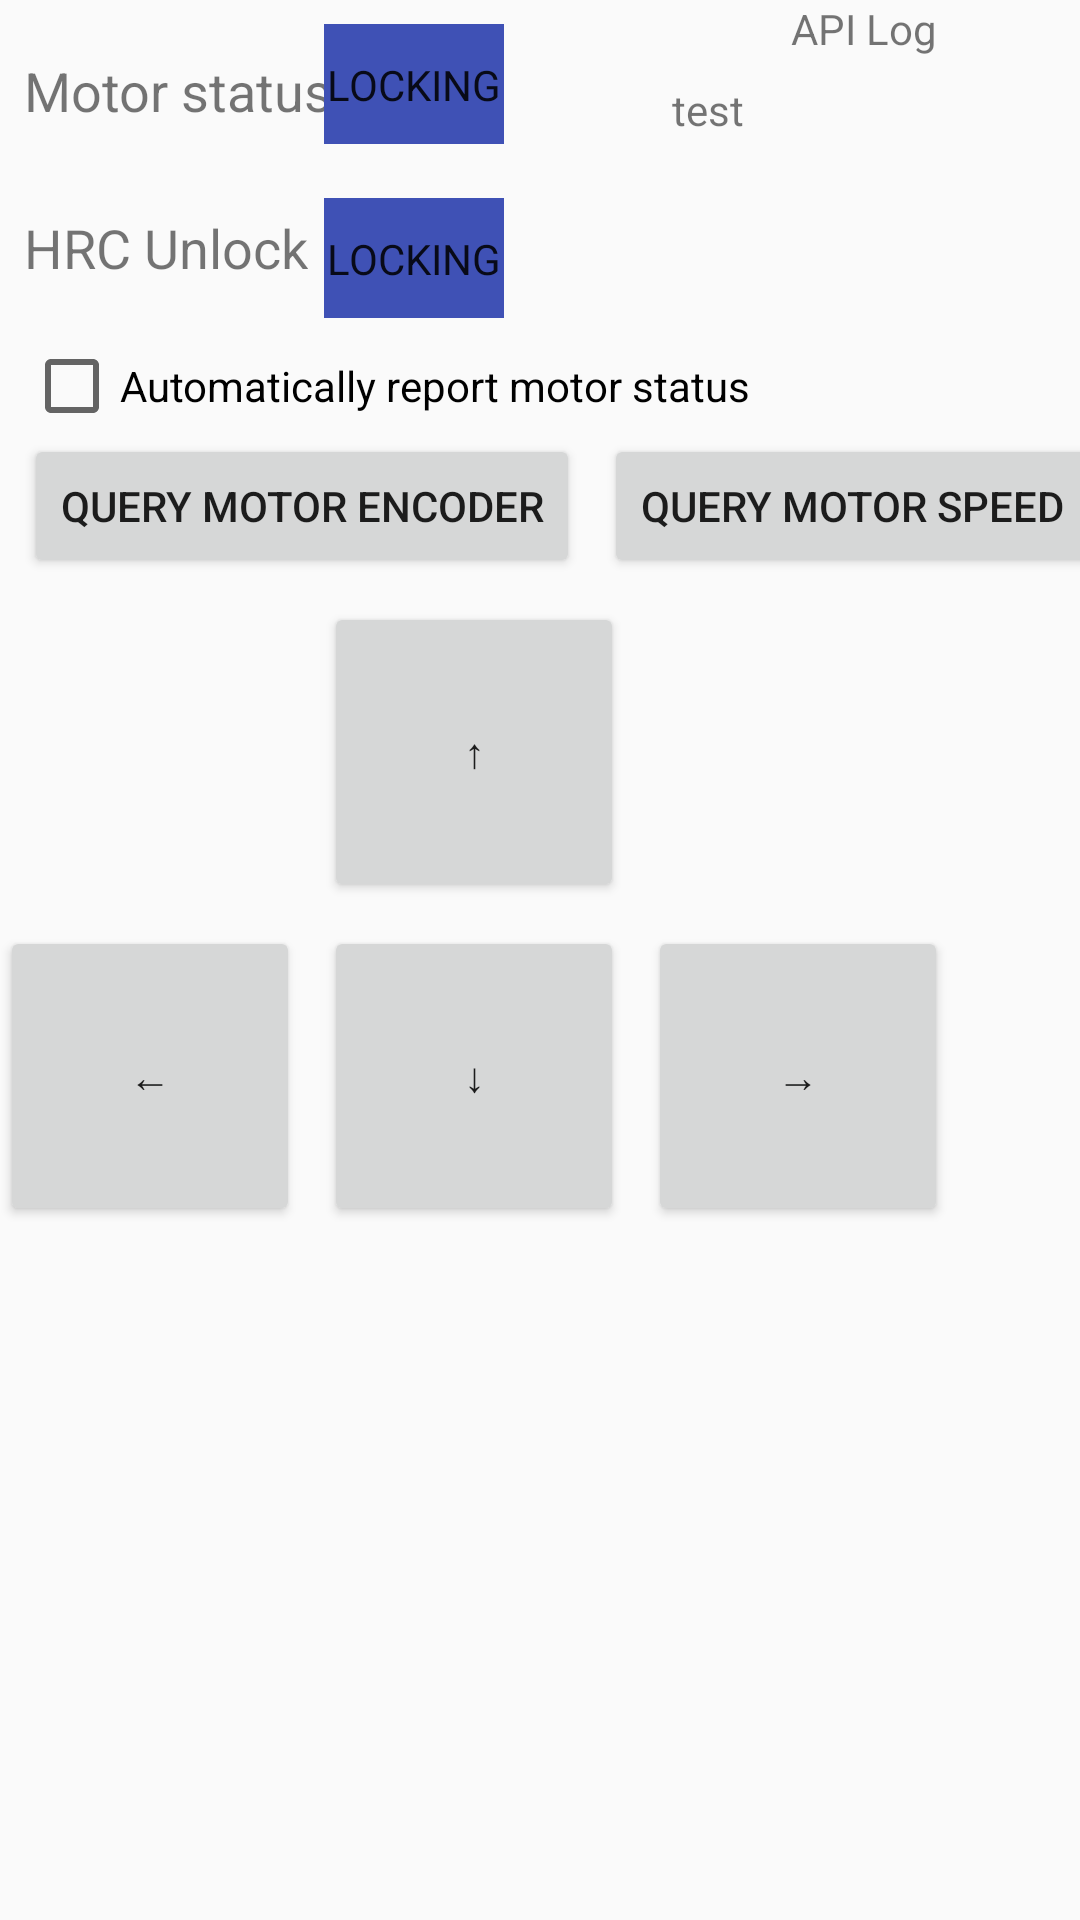

Layout XML and referenced resources for this Android screen:
<!-- AndroidManifest.xml: application theme AppTheme -->
<!-- res/layout/activity_motor.xml -->
<?xml version="1.0" encoding="utf-8"?>
<androidx.constraintlayout.widget.ConstraintLayout xmlns:android="http://schemas.android.com/apk/res/android"
    xmlns:app="http://schemas.android.com/apk/res-auto"
    xmlns:tools="http://schemas.android.com/tools"
    android:layout_width="match_parent"
    android:layout_height="match_parent"
    tools:context="com.keenon.peanut.sample.chassis.MotorDemo">

    <ScrollView
        android:layout_width="0dp"
        android:layout_height="match_parent"
        app:layout_constraintEnd_toStartOf="@id/guideline"
        app:layout_constraintStart_toStartOf="parent">

        <androidx.constraintlayout.widget.ConstraintLayout
            android:layout_width="match_parent"
            android:layout_height="match_parent">

            <TextView
                android:id="@+id/motor_status"
                android:layout_width="wrap_content"
                android:layout_height="wrap_content"
                android:layout_alignParentLeft="true"
                android:layout_centerVertical="true"
                android:layout_marginLeft="8dp"
                android:layout_marginTop="18dp"
                android:text="@string/motor_enable"
                android:textSize="18sp"
                app:layout_constraintLeft_toLeftOf="parent"
                app:layout_constraintTop_toTopOf="parent" />

            <Switch
                android:id="@+id/sw_motor_enable"
                android:layout_width="wrap_content"
                android:layout_height="wrap_content"
                android:layout_centerVertical="true"
                android:layout_marginTop="8dp"
                android:paddingLeft="100dp"
                android:showText="true"
                android:textOff="@string/motor_lock"
                android:textOn="@string/motor_unlock"
                android:thumb="@drawable/mfg_switch_thumb_selector"
                android:track="@drawable/mfg_switch_rectangle_track"
                app:layout_constraintLeft_toLeftOf="@+id/motor_status"
                app:layout_constraintTop_toTopOf="parent" />

            <TextView
                android:id="@+id/motor_hrc"
                android:layout_width="wrap_content"
                android:layout_height="wrap_content"
                android:layout_alignParentLeft="true"
                android:layout_centerVertical="true"
                android:layout_marginLeft="8dp"
                android:layout_marginTop="28dp"
                android:text="@string/motor_hrc"
                android:textSize="18sp"
                app:layout_constraintLeft_toLeftOf="parent"
                app:layout_constraintTop_toBottomOf="@+id/motor_status" />

            <Switch
                android:id="@+id/sw_motor_hrc"
                android:layout_width="wrap_content"
                android:layout_height="wrap_content"
                android:layout_centerVertical="true"
                android:layout_marginTop="18dp"
                android:paddingLeft="100dp"
                android:showText="true"
                android:textOff="@string/motor_lock"
                android:textOn="@string/motor_unlock"
                android:thumb="@drawable/mfg_switch_thumb_selector"
                android:track="@drawable/mfg_switch_rectangle_track"
                app:layout_constraintLeft_toLeftOf="@+id/motor_hrc"
                app:layout_constraintTop_toBottomOf="@+id/sw_motor_enable" />

            <CheckBox
                android:id="@+id/cb_motor_status"
                android:layout_width="wrap_content"
                android:layout_height="wrap_content"
                android:layout_marginLeft="8dp"
                android:layout_marginTop="18dp"
                android:text="@string/auto_send_motor_status"
                app:layout_constraintLeft_toLeftOf="parent"
                app:layout_constraintTop_toBottomOf="@+id/motor_hrc" />

            <Button
                android:id="@+id/btn_motor_encoder"
                android:layout_width="wrap_content"
                android:layout_height="wrap_content"
                android:layout_marginLeft="8dp"
                android:text="@string/motor_encoder"
                app:layout_constraintLeft_toLeftOf="parent"
                app:layout_constraintTop_toBottomOf="@+id/cb_motor_status" />

            <Button
                android:id="@+id/btn_motor_speed"
                android:layout_width="wrap_content"
                android:layout_height="wrap_content"
                android:layout_marginLeft="8dp"
                android:text="@string/motor_speed"
                app:layout_constraintBottom_toBottomOf="@id/btn_motor_encoder"
                app:layout_constraintLeft_toRightOf="@id/btn_motor_encoder"
                app:layout_constraintTop_toTopOf="@id/btn_motor_encoder" />

            <Button
                android:id="@+id/btn_motor_health"
                android:layout_width="wrap_content"
                android:layout_height="wrap_content"
                android:layout_marginLeft="8dp"
                android:text="@string/motor_health"
                app:layout_constraintBottom_toBottomOf="@id/btn_motor_speed"
                app:layout_constraintLeft_toRightOf="@id/btn_motor_speed"
                app:layout_constraintTop_toTopOf="@id/btn_motor_speed" />

            <Button
                android:id="@+id/btn_move_forward"
                android:layout_width="100dp"
                android:layout_height="100dp"
                android:layout_marginLeft="108dp"
                android:layout_marginTop="8dp"
                android:layout_marginRight="8dp"
                android:text="↑"
                app:layout_constraintDimensionRatio="1:1"
                app:layout_constraintLeft_toLeftOf="parent"
                app:layout_constraintTop_toBottomOf="@+id/btn_motor_encoder" />

            <Button
                android:id="@+id/btn_move_backward"
                android:layout_width="100dp"
                android:layout_height="100dp"
                android:layout_marginLeft="0dp"
                android:layout_marginTop="8dp"
                android:layout_marginRight="0dp"
                android:text="↓"
                app:layout_constraintHorizontal_bias="0.0"
                app:layout_constraintLeft_toLeftOf="@+id/btn_move_forward"
                app:layout_constraintRight_toRightOf="@+id/btn_move_forward"
                app:layout_constraintTop_toBottomOf="@+id/btn_move_forward" />

            <Button
                android:id="@+id/btn_turn_right"
                android:layout_width="100dp"
                android:layout_height="100dp"
                android:layout_marginLeft="8dp"
                android:layout_marginTop="0dp"
                android:layout_marginBottom="0dp"
                android:text="→"
                app:layout_constraintBottom_toBottomOf="@+id/btn_move_backward"
                app:layout_constraintLeft_toRightOf="@+id/btn_move_backward"
                app:layout_constraintTop_toTopOf="@+id/btn_move_backward"
                app:layout_constraintVertical_bias="0.0" />

            <Button
                android:id="@+id/btn_turn_left"
                android:layout_width="100dp"
                android:layout_height="100dp"
                android:layout_marginTop="0dp"
                android:layout_marginRight="8dp"
                android:layout_marginBottom="0dp"
                android:text="←"
                app:layout_constraintBottom_toBottomOf="@+id/btn_move_backward"
                app:layout_constraintRight_toLeftOf="@+id/btn_move_backward"
                app:layout_constraintTop_toTopOf="@+id/btn_move_backward" />

        </androidx.constraintlayout.widget.ConstraintLayout>
    </ScrollView>

 <include layout="@layout/layout_right_scroll_log" />

</androidx.constraintlayout.widget.ConstraintLayout>
<!-- res/layout/layout_right_scroll_log.xml (included above) -->
<?xml version="1.0" encoding="utf-8"?>
<androidx.constraintlayout.widget.ConstraintLayout xmlns:android="http://schemas.android.com/apk/res/android"
    xmlns:app="http://schemas.android.com/apk/res-auto"
    xmlns:tools="http://schemas.android.com/tools"
    android:layout_width="match_parent"
    android:layout_height="match_parent">

    <androidx.constraintlayout.widget.Guideline
        android:id="@+id/guideline"
        android:layout_width="wrap_content"
        android:layout_height="wrap_content"
        android:orientation="vertical"
        app:layout_constraintGuide_percent="0.6" />

    <TextView
        android:id="@+id/tv_api_log_title"
        android:layout_width="wrap_content"
        android:layout_height="wrap_content"
        android:layout_marginStart="8dp"
        android:layout_marginLeft="8dp"
        android:layout_marginEnd="8dp"
        android:layout_marginRight="8dp"
        android:text="API Log"
        app:layout_constraintLeft_toLeftOf="@+id/guideline"
        app:layout_constraintRight_toRightOf="parent"
        app:layout_constraintTop_toTopOf="parent" />

    <ScrollView
        android:id="@+id/sv_api_log"
        android:layout_width="0dp"
        android:layout_height="0dp"
        android:layout_marginLeft="8dp"
        android:layout_marginTop="8dp"
        android:layout_marginRight="8dp"
        android:layout_marginBottom="8dp"
        app:layout_constraintBottom_toBottomOf="parent"
        app:layout_constraintHorizontal_bias="0.0"
        app:layout_constraintLeft_toLeftOf="@+id/guideline"
        app:layout_constraintRight_toRightOf="parent"
        app:layout_constraintTop_toBottomOf="@+id/tv_api_log_title"
        app:layout_constraintVertical_bias="1.0">

        <TextView
            android:id="@+id/tv_api_log"
            android:layout_width="match_parent"
            android:layout_height="match_parent"
            android:text="test"
            app:layout_constraintBottom_toBottomOf="parent"
            app:layout_constraintTop_toTopOf="parent"
            tools:layout_editor_absoluteX="1197dp" />
    </ScrollView>

</androidx.constraintlayout.widget.ConstraintLayout>
<!-- resources referenced by this layout -->
<resources>
  <!-- drawable mfg_switch_thumb_selector (drawable) -->
  <?xml version="1.0" encoding="utf-8"?>
  <selector xmlns:android="http://schemas.android.com/apk/res/android">
      <item android:drawable="@drawable/mfg_switch_rectangle_thumb_off" android:state_checked="true" />
      <item android:drawable="@drawable/mfg_switch_rectangle_thumb_on" android:state_checked="false" />
  </selector>
  <string name="auto_send_motor_status">Automatically report motor status</string>
  <string name="motor_enable">Motor status</string>
  <string name="motor_encoder">Query motor encoder</string>
  <string name="motor_health">Query motor health status</string>
  <string name="motor_hrc">HRC Unlock</string>
  <string name="motor_lock">locking</string>
  <string name="motor_speed">Query motor speed</string>
  <string name="motor_unlock">Unlock</string>
  <style name="AppTheme" parent="Theme.AppCompat.Light.DarkActionBar">
          
          <item name="colorPrimary">@color/colorPrimary</item>
          <item name="colorPrimaryDark">@color/colorPrimaryDark</item>
          <item name="colorAccent">@color/colorAccent</item>
      </style>
  <!-- drawable mfg_switch_rectangle_thumb_off (drawable) -->
  <?xml version="1.0" encoding="utf-8"?>
  <shape xmlns:android="http://schemas.android.com/apk/res/android"
      android:shape="rectangle">
      <solid android:color="@color/colorGrayDark" />
      <size
          android:width="60dp"
          android:height="40dp" />
  </shape>
  <!-- drawable mfg_switch_rectangle_thumb_on (drawable) -->
  <?xml version="1.0" encoding="utf-8"?>
  <shape xmlns:android="http://schemas.android.com/apk/res/android"
      android:shape="rectangle">
      <solid android:color="@color/colorPrimary" />
      <size
          android:width="60dp"
          android:height="40dp" />
  </shape>
  <color name="colorPrimary">#3F51B5</color>
  <color name="colorPrimaryDark">#303F9F</color>
  <color name="colorAccent">#FF4081</color>
  <color name="colorGrayDark">#6E7188</color>
</resources>
